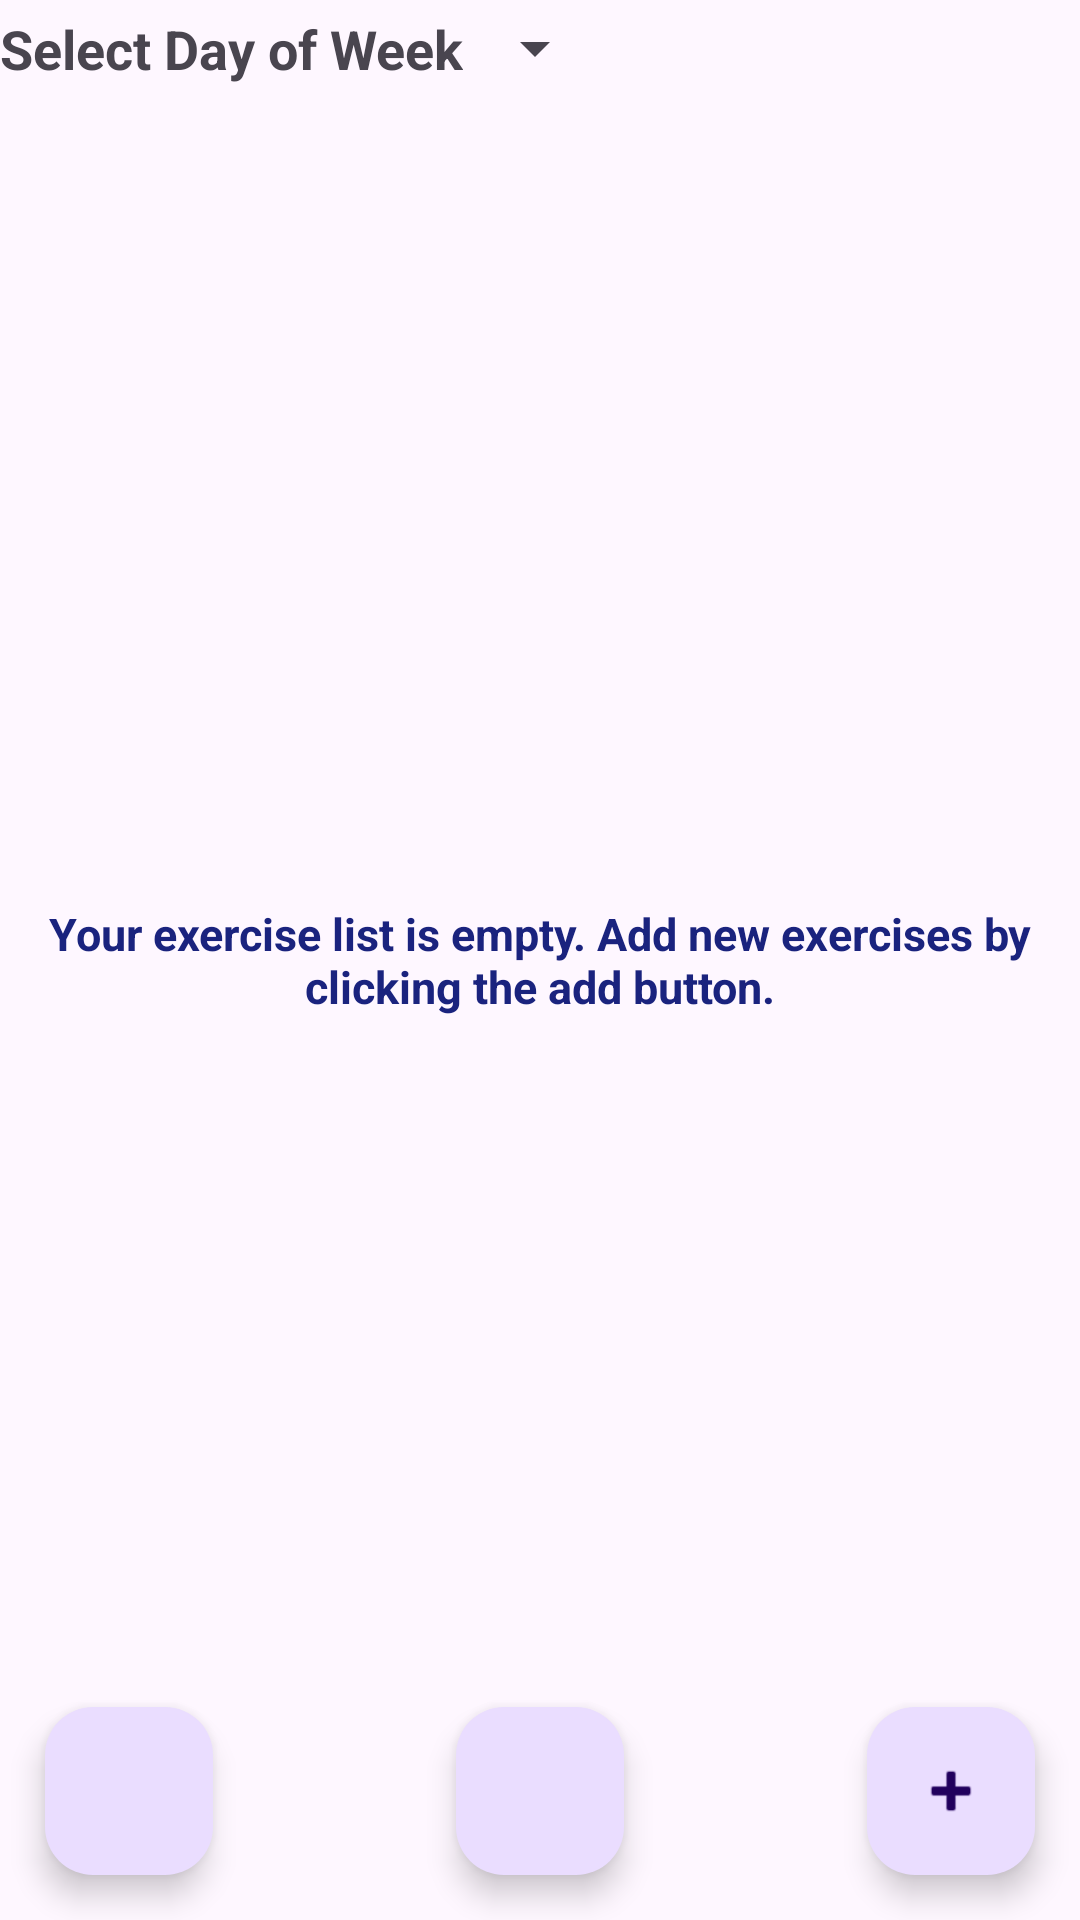

Here is an Android app screen rendered from its layout file. Give the layout XML and the strings, colors and styles it references.
<!-- AndroidManifest.xml: application theme Theme.FitnessTravel -->
<!-- res/layout/fragment_my_exercise_list.xml -->
<?xml version="1.0" encoding="utf-8"?>
<androidx.constraintlayout.widget.ConstraintLayout xmlns:android="http://schemas.android.com/apk/res/android"
    xmlns:app="http://schemas.android.com/apk/res-auto"
    xmlns:tools="http://schemas.android.com/tools"
    android:layout_width="match_parent"
    android:layout_height="match_parent"
    tools:context=".ui.my_exercise_list.MyExerciseListFragment">

    <TextView
        android:id="@+id/tvDayOfWeek"
        android:layout_width="wrap_content"
        android:layout_height="wrap_content"
        android:text="@string/select_day_of_week"
        android:textSize="18sp"
        android:textStyle="bold"
        app:layout_constraintBottom_toBottomOf="@id/spinnerDayOfWeek"
        app:layout_constraintStart_toStartOf="parent"
        app:layout_constraintTop_toTopOf="@id/spinnerDayOfWeek" />

    <Spinner
        android:id="@+id/spinnerDayOfWeek"
        android:layout_width="wrap_content"
        android:layout_height="wrap_content"
        android:minHeight="32dp"
        android:paddingStart="10dp"
        android:paddingEnd="10dp"
        app:layout_constraintStart_toEndOf="@id/tvDayOfWeek"
        app:layout_constraintTop_toTopOf="parent" />

    <androidx.recyclerview.widget.RecyclerView
        android:id="@+id/myExercisesRV"
        android:layout_width="0dp"
        android:layout_height="0dp"
        app:layout_constraintBottom_toBottomOf="parent"
        app:layout_constraintEnd_toEndOf="parent"
        app:layout_constraintStart_toStartOf="parent"
        app:layout_constraintTop_toBottomOf="@id/spinnerDayOfWeek"
        android:visibility="gone"
        />

    <com.google.android.material.floatingactionbutton.FloatingActionButton
        android:id="@+id/fabAddExercise"
        android:layout_width="wrap_content"
        android:layout_height="wrap_content"
        android:layout_margin="15dp"
        android:clickable="true"
        android:contentDescription="@string/button_add_new_exercises_in_myexerciselist"
        android:focusable="true"
        android:src="@android:drawable/ic_input_add"
        app:layout_constraintBottom_toBottomOf="parent"
        app:layout_constraintEnd_toEndOf="parent" />

    <com.google.android.material.floatingactionbutton.FloatingActionButton
        android:id="@+id/fabTrainingList"
        android:layout_width="wrap_content"
        android:layout_height="wrap_content"
        android:layout_margin="15dp"
        android:clickable="true"
        android:contentDescription="@string/list_of_trainings"
        android:focusable="true"
        android:src="@drawable/subject_24px"
        app:layout_constraintBottom_toBottomOf="parent"
        app:layout_constraintEnd_toStartOf="@id/fabAddExercise"
        app:layout_constraintStart_toEndOf="@id/fabStartTreining" />

    <TextView
        android:id="@+id/tvEmptyExerciseList"
        style="@style/MyTVHeader"
        android:layout_width="wrap_content"
        android:layout_height="wrap_content"
        android:text="@string/empty_exercise_list"
        app:layout_constraintBottom_toBottomOf="parent"
        app:layout_constraintEnd_toEndOf="parent"
        app:layout_constraintStart_toStartOf="parent"
        app:layout_constraintTop_toTopOf="parent"
        android:paddingHorizontal="15dp"
        android:gravity="center"
        />

    <com.google.android.material.floatingactionbutton.FloatingActionButton
        android:id="@+id/fabStartTreining"
        android:layout_width="wrap_content"
        android:layout_height="wrap_content"
        android:layout_margin="15dp"
        android:clickable="true"
        android:contentDescription="@string/start_training"
        android:focusable="true"
        android:src="@drawable/gym_exercise_btn"
        app:layout_constraintBottom_toBottomOf="parent"
        app:layout_constraintStart_toStartOf="parent" />

</androidx.constraintlayout.widget.ConstraintLayout>
<!-- resources referenced by this layout -->
<resources>
  <string name="button_add_new_exercises_in_myexerciselist">Button Add new Exercises in MyExerciseList</string>
  <string name="empty_exercise_list">Your exercise list is empty. Add new exercises by clicking the add button.</string>
  <string name="list_of_trainings">List of Trainings</string>
  <string name="select_day_of_week">Select Day of Week</string>
  <string name="start_training">Start Training</string>
  <style name="MyTVHeader" parent="Widget.AppCompat.TextView">
          <item name="android:textSize">15sp</item>
          <item name="android:textStyle">bold</item>&gt;
          <item name="android:textColor">@color/text_color</item>&gt;
      </style>
  <style name="Theme.FitnessTravel" parent="Base.Theme.FitnessTravel" />
  <color name="text_color">#1a237e</color>
  <style name="Base.Theme.FitnessTravel" parent="Theme.Material3.DayNight.NoActionBar">
          
          
      </style>
</resources>
